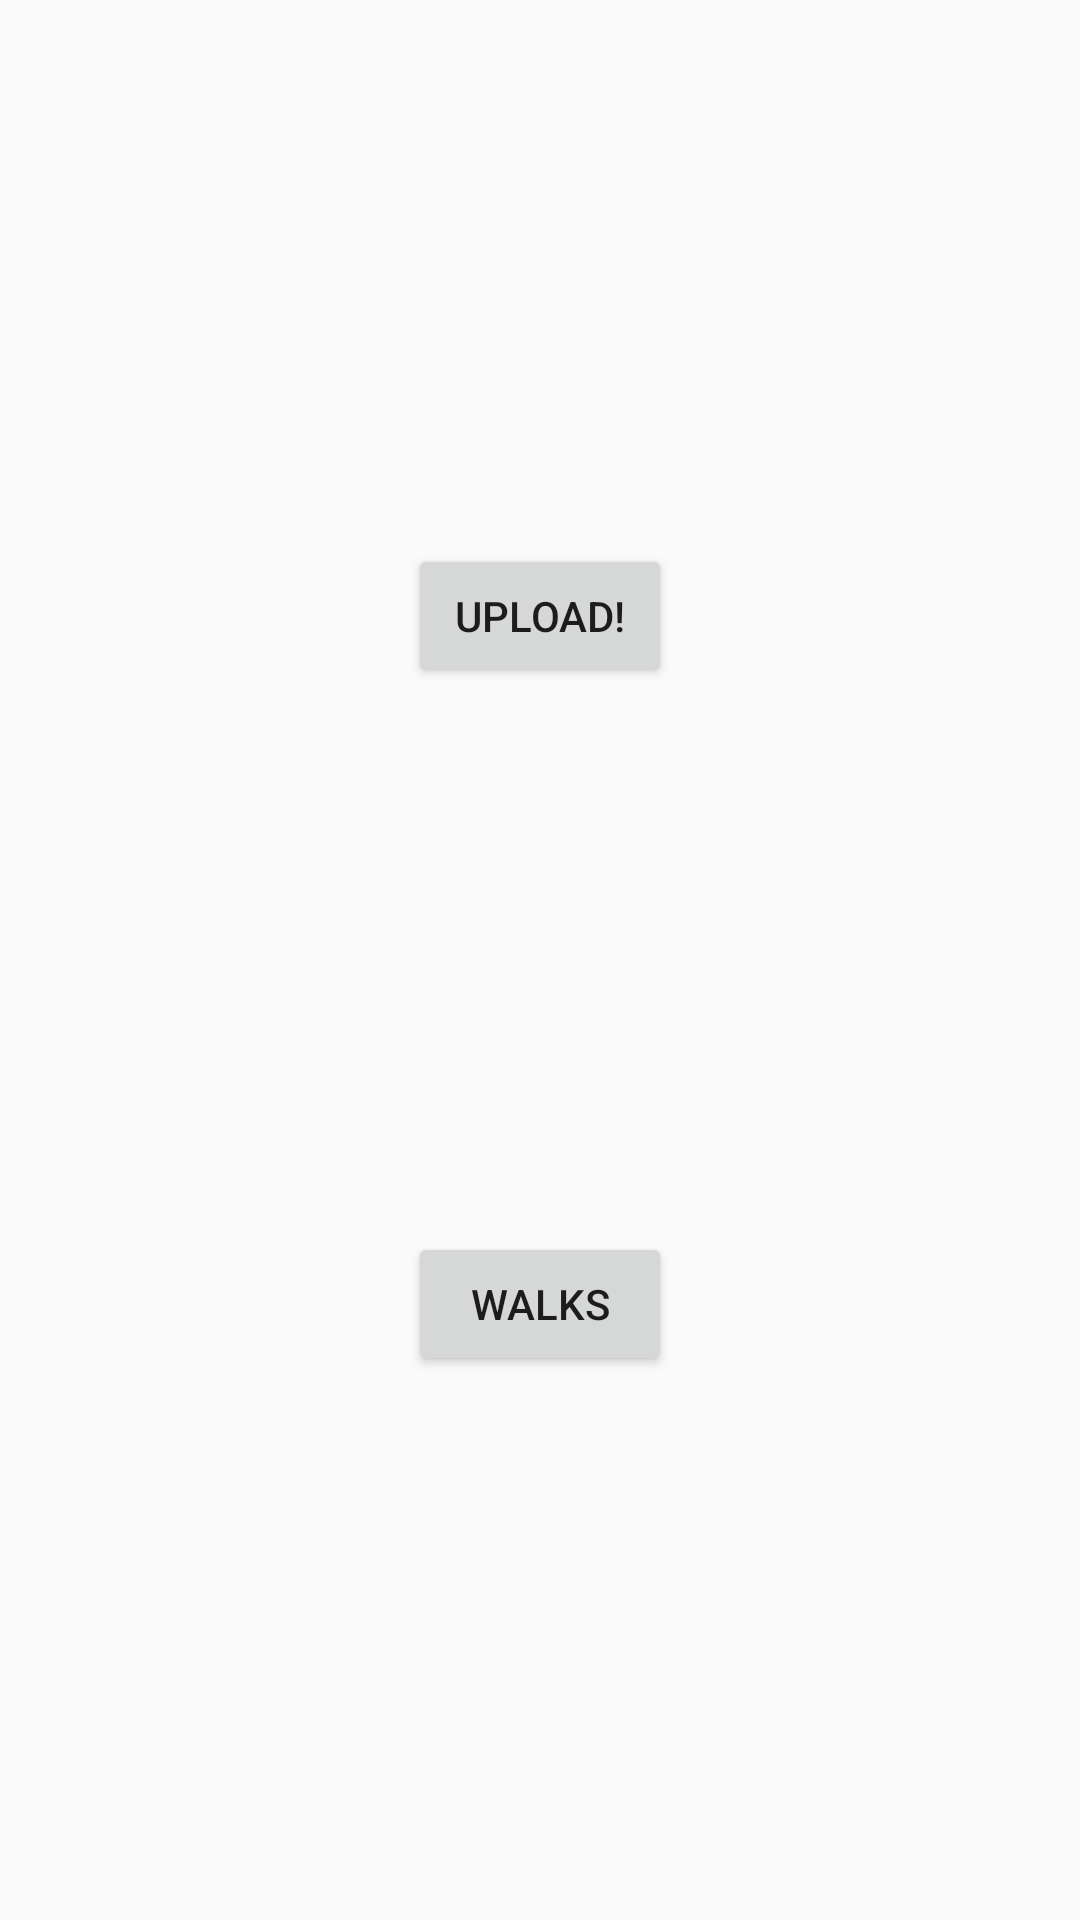

This screen was rendered from an Android layout file. Write that file and the resources it references.
<!-- AndroidManifest.xml: application theme AppTheme -->
<!-- res/layout/activity_main.xml -->
<?xml version="1.0" encoding="utf-8"?>
<layout>

    <android.support.constraint.ConstraintLayout xmlns:android="http://schemas.android.com/apk/res/android"
        xmlns:app="http://schemas.android.com/apk/res-auto"
        xmlns:tools="http://schemas.android.com/tools"
        android:layout_width="match_parent"
        android:layout_height="match_parent"
        tools:context=".MainActivity">

        <Button
            android:id="@+id/upload_button"
            android:layout_width="wrap_content"
            android:layout_height="wrap_content" android:text="Upload!"
            app:layout_constraintBottom_toTopOf="@+id/walks_button"
            app:layout_constraintLeft_toLeftOf="parent"
            app:layout_constraintRight_toRightOf="parent"
            app:layout_constraintTop_toTopOf="parent" />

        <Button android:id="@+id/walks_button"
            android:layout_width="wrap_content" android:layout_height="wrap_content" android:text="Walks"
            app:layout_constraintBottom_toBottomOf="parent"
            app:layout_constraintLeft_toLeftOf="parent"
            app:layout_constraintRight_toRightOf="parent"
            app:layout_constraintTop_toBottomOf="@+id/upload_button" />

    </android.support.constraint.ConstraintLayout>

</layout>
<!-- resources referenced by this layout -->
<resources>
  <style name="AppTheme" parent="Theme.AppCompat.Light.NoActionBar">
          
          <item name="colorPrimary">@color/colorPrimary</item>
          <item name="colorPrimaryDark">@color/colorPrimaryDark</item>
          <item name="colorAccent">@color/colorAccent</item>
      </style>
  <color name="colorPrimary">#ffc107</color>
  <color name="colorPrimaryDark">#c79100</color>
  <color name="colorAccent">#8bc34a</color>
</resources>
